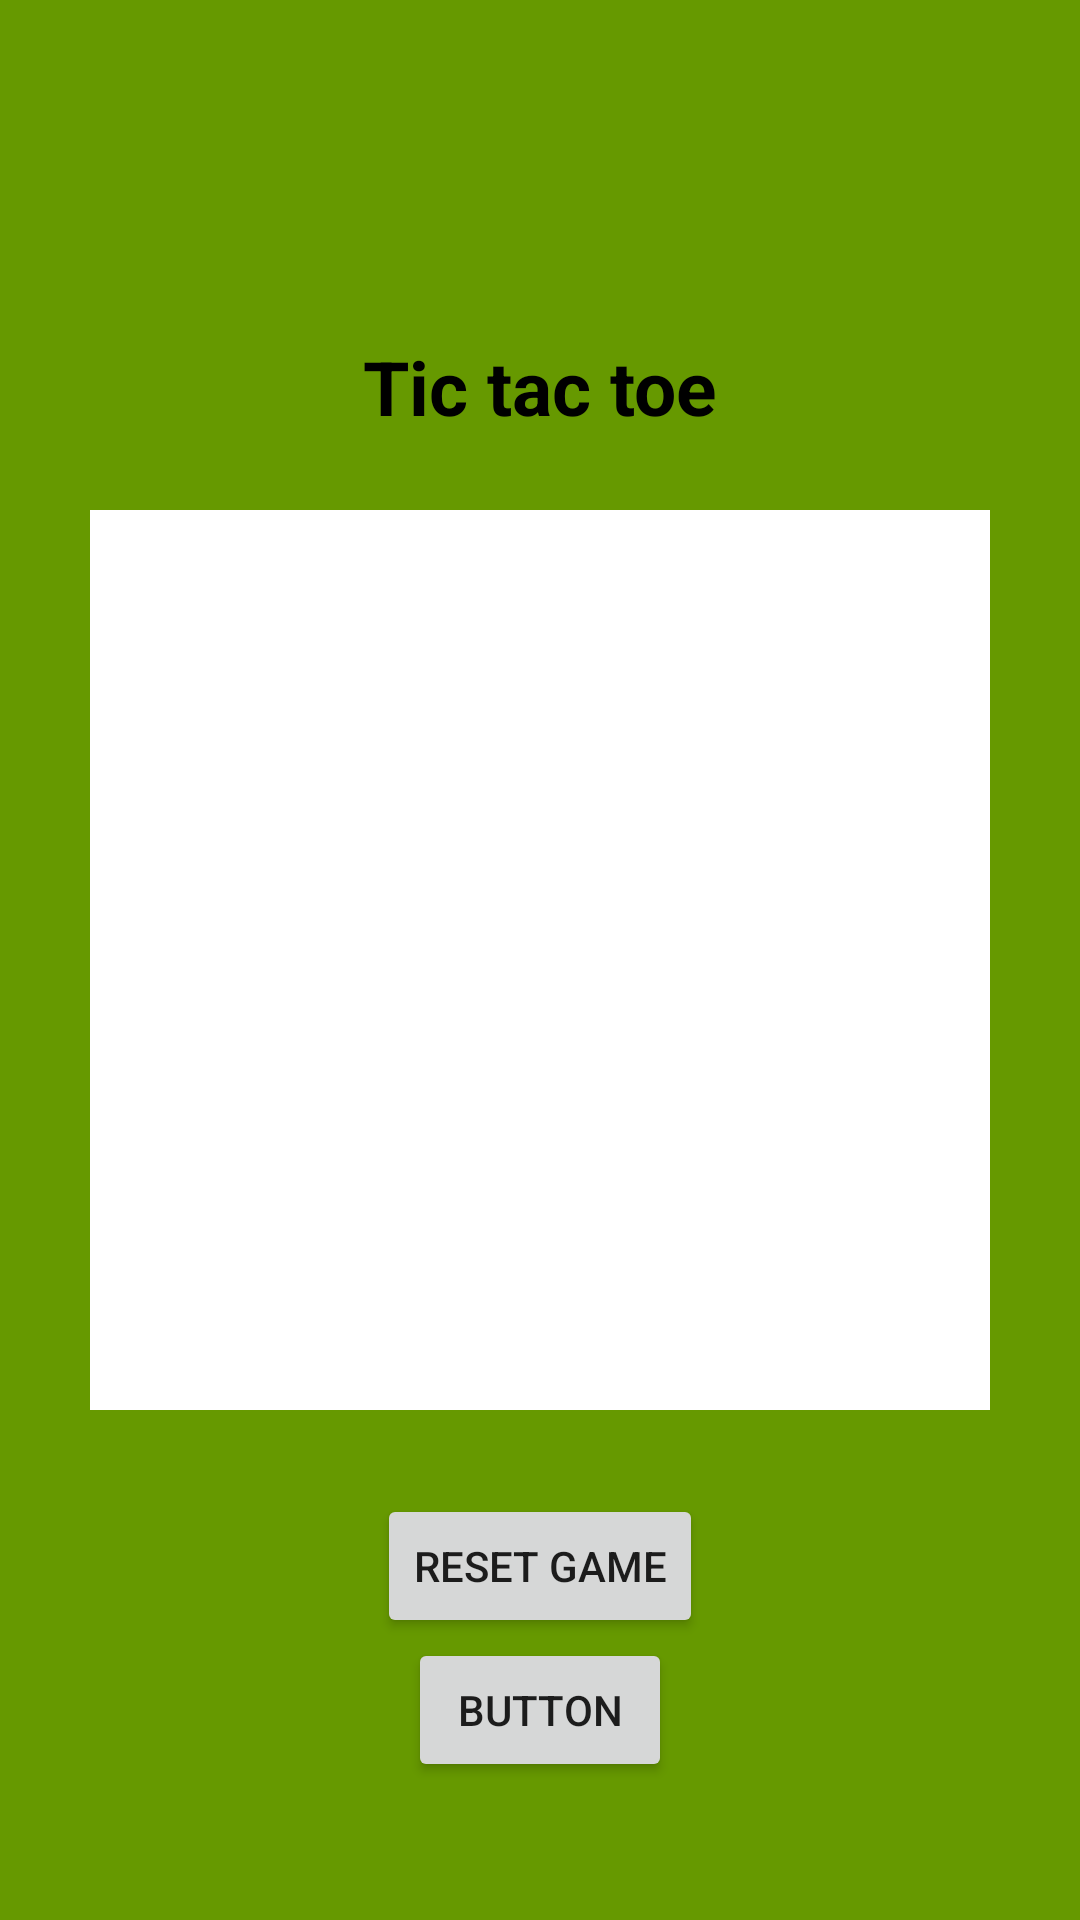

Here is an Android app screen rendered from its layout file. Give the layout XML and the strings, colors and styles it references.
<!-- AndroidManifest.xml: application theme AppTheme -->
<!-- res/layout/fragment_simple_tic_tac_toe.xml -->
<?xml version="1.0" encoding="utf-8"?>
<androidx.constraintlayout.widget.ConstraintLayout xmlns:android="http://schemas.android.com/apk/res/android"
    xmlns:app="http://schemas.android.com/apk/res-auto"
    xmlns:tools="http://schemas.android.com/tools"
    android:layout_width="match_parent"
    android:layout_height="match_parent"
    android:background="@android:color/holo_green_dark"
    android:orientation="vertical"
    android:visibility="visible">


    <TextView
        android:id="@+id/TicTacToeText"
        android:layout_width="wrap_content"
        android:layout_height="wrap_content"
        android:layout_marginTop="112dp"
        android:text="@string/TicTacToeText"
        android:textAllCaps="false"
        android:textColor="#000000"
        android:textSize="25sp"
        android:textStyle="bold"
        app:layout_constraintEnd_toEndOf="parent"
        app:layout_constraintStart_toStartOf="parent"
        app:layout_constraintTop_toTopOf="parent" />

    <Button
        android:id="@+id/buttonReset"
        android:layout_width="wrap_content"
        android:layout_height="wrap_content"
        android:layout_marginTop="28dp"
        android:text="Reset Game"
        android:visibility="visible"
        app:layout_constraintEnd_toEndOf="parent"
        app:layout_constraintStart_toStartOf="parent"
        app:layout_constraintTop_toBottomOf="@+id/tableLayout" />

    <TableLayout
        android:id="@+id/tableLayout"
        android:layout_width="wrap_content"
        android:layout_height="wrap_content"
        android:gravity="center"
        app:layout_constraintBottom_toBottomOf="parent"
        app:layout_constraintEnd_toEndOf="parent"
        app:layout_constraintStart_toStartOf="parent"
        app:layout_constraintTop_toTopOf="parent">

        <TableRow
            android:layout_width="match_parent"
            android:layout_height="match_parent">

            <Button
                android:id="@+id/button1"
                android:layout_width="100dp"
                android:layout_height="100dp"
                android:background="@color/white"
                android:text=""
                android:textColor="@color/white" />

            <Button
                android:id="@+id/button2"
                android:layout_width="100dp"
                android:layout_height="100dp"
                android:background="@color/white"
                android:text=""
                android:textColor="@color/white" />

            <Button
                android:id="@+id/button3"
                android:layout_width="100dp"
                android:layout_height="100dp"
                android:background="@color/white"
                android:text=""
                android:textColor="@color/white" />
        </TableRow>

        <TableRow
            android:layout_width="match_parent"
            android:layout_height="match_parent">

            <Button
                android:id="@+id/button4"
                android:layout_width="100dp"
                android:layout_height="100dp"
                android:background="@color/white"
                android:text=""
                android:textColor="@color/white" />

            <Button
                android:id="@+id/button5"
                android:layout_width="100dp"
                android:layout_height="100dp"
                android:background="@color/white"
                android:text=""
                android:textColor="@color/white" />

            <Button
                android:id="@+id/button6"
                android:layout_width="100dp"
                android:layout_height="100dp"
                android:background="@color/white"
                android:text=""
                android:textColor="@color/white" />
        </TableRow>

        <TableRow
            android:layout_width="match_parent"
            android:layout_height="match_parent">

            <Button
                android:id="@+id/button7"
                android:layout_width="100dp"
                android:layout_height="100dp"
                android:background="@color/white"
                android:text=""
                android:textColor="@color/white" />

            <Button
                android:id="@+id/button8"
                android:layout_width="100dp"
                android:layout_height="100dp"
                android:background="@color/white"
                android:text=""
                android:textColor="@color/white" />

            <Button
                android:id="@+id/button9"
                android:layout_width="100dp"
                android:layout_height="100dp"
                android:background="@color/white"
                android:text=""
                android:textColor="@color/white" />
        </TableRow>

    </TableLayout>

    <Button
        android:id="@+id/bComeBackSimple"
        android:layout_width="wrap_content"
        android:layout_height="wrap_content"
        android:text="Button"
        app:layout_constraintEnd_toEndOf="@+id/buttonReset"
        app:layout_constraintStart_toStartOf="@+id/buttonReset"
        app:layout_constraintTop_toBottomOf="@+id/buttonReset" />

</androidx.constraintlayout.widget.ConstraintLayout>
<!-- resources referenced by this layout -->
<resources>
  <color name="white">#FFFFFFFF</color>
  <string name="TicTacToeText">Tic tac toe</string>
  <style name="AppTheme" parent="Theme.AppCompat.Light.NoActionBar">
          
          <item name="colorPrimary">@color/black</item>
          <item name="colorPrimaryDark">@color/black</item>
          <item name="colorAccent">@color/purple_700</item>
      </style>
  <color name="black">#FF000000</color>
  <color name="purple_700">#FF3700B3</color>
</resources>
